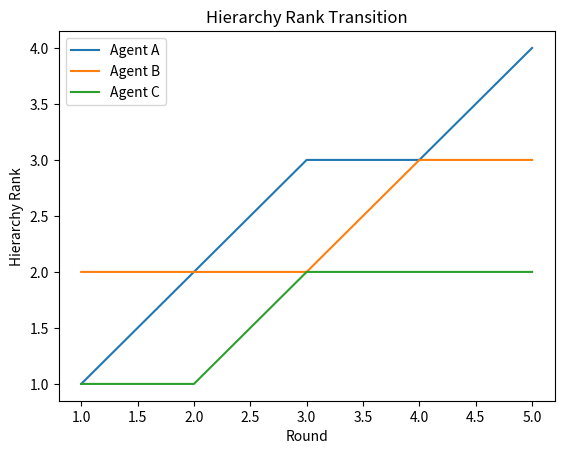

Reproduce this figure in Python.
# -*- coding: utf-8 -*-
"""Untitled7.ipynb

Automatically generated by Colab.

Original file is located at
    https://colab.research.google.com/<link-removed>
"""

import matplotlib.pyplot as plt

# 仮データ：ラウンドごとの3エージェントの階層ランク
rounds = [1, 2, 3, 4, 5]
agentA = [1, 2, 3, 3, 4]
agentB = [2, 2, 2, 3, 3]
agentC = [1, 1, 2, 2, 2]

plt.plot(rounds, agentA, label="Agent A")
plt.plot(rounds, agentB, label="Agent B")
plt.plot(rounds, agentC, label="Agent C")
plt.xlabel("Round")
plt.ylabel("Hierarchy Rank")
plt.title("Hierarchy Rank Transition")
plt.legend()
plt.savefig("rank_transition_sample.png")  # カレントディレクトリに保存
plt.show()
